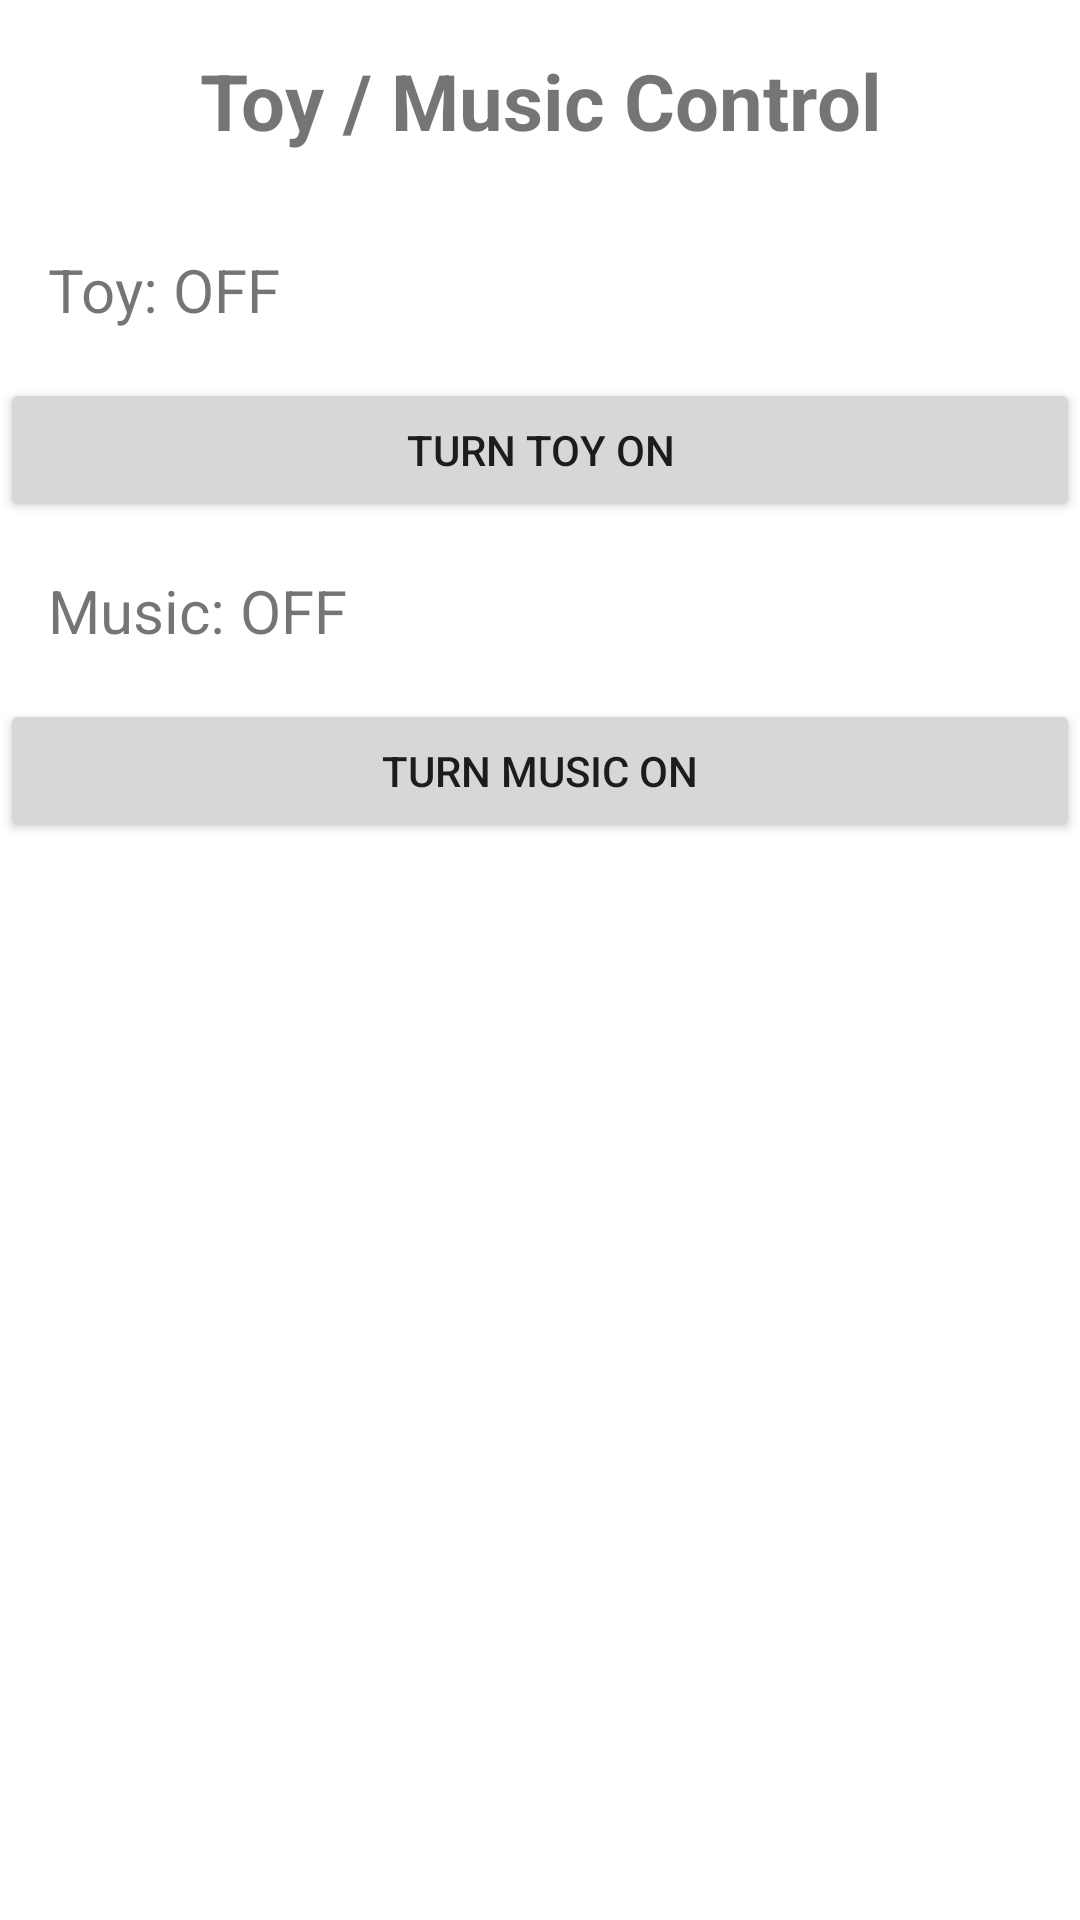

Android layout source for this screen:
<!-- AndroidManifest.xml: application theme Theme.SmartBabyRoom -->
<!-- res/layout/fragment_toy_music.xml -->
<?xml version="1.0" encoding="utf-8"?>
<LinearLayout xmlns:android="http://schemas.android.com/apk/res/android"
    android:layout_width="match_parent"
    android:layout_height="match_parent"
    android:orientation="vertical">

    <TextView
        android:layout_width="match_parent"
        android:layout_height="wrap_content"
        android:text="Toy / Music Control"
        android:textSize="26sp"
        android:textStyle="bold"
        android:gravity="center"
        android:padding="16dp"/>

    <TextView
        android:id="@+id/tvToyState"
        android:layout_width="match_parent"
        android:layout_height="wrap_content"
        android:text="Toy: OFF"
        android:textSize="20sp"
        android:padding="16dp"/>

    <Button
        android:id="@+id/btnToyToggle"
        android:layout_width="match_parent"
        android:layout_height="wrap_content"
        android:text="Turn Toy ON" />

    <TextView
        android:id="@+id/tvMusicState"
        android:layout_width="match_parent"
        android:layout_height="wrap_content"
        android:text="Music: OFF"
        android:textSize="20sp"
        android:padding="16dp"/>

    <Button
        android:id="@+id/btnMusicToggle"
        android:layout_width="match_parent"
        android:layout_height="wrap_content"
        android:text="Turn Music ON" />

</LinearLayout>
<!-- resources referenced by this layout -->
<resources>
  <style name="Theme.SmartBabyRoom" parent="Theme.MaterialComponents.DayNight.DarkActionBar">
          
          <item name="colorPrimary">@color/purple_500</item>
          <item name="colorPrimaryVariant">@color/purple_700</item>
          <item name="colorOnPrimary">@color/white</item>
          
          <item name="colorSecondary">@color/teal_200</item>
          <item name="colorSecondaryVariant">@color/teal_700</item>
          <item name="colorOnSecondary">@color/black</item>
          
          <item name="android:statusBarColor">?attr/colorPrimaryVariant</item>
          
      </style>
  <!-- not gathered from this repository: default colours our renderer supplied (Android Studio template values) -->
  <color name="purple_500">#FF6200EE</color>
  <color name="purple_700">#FF3700B3</color>
  <color name="teal_200">#FF03DAC5</color>
  <color name="teal_700">#FF018786</color>
  <color name="black">#FF000000</color>
  <color name="white">#FFFFFFFF</color>
</resources>
